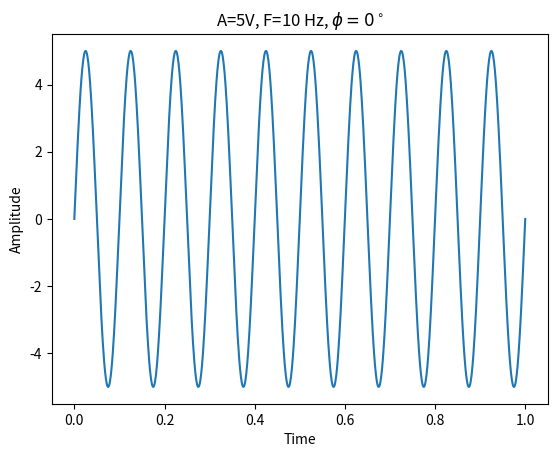

This figure's Python source:
import numpy as np
import matplotlib.pyplot as plt

# Step 1: Generate Variable independence (variabel t)
t = np.linspace(0, 1, 1000)

# Step 2: Mendefinisikan variable lain (Ubah nilai A dan f di sini)
A = 5 # Ubah amplitudo (misalnya dari 3 menjadi 5)
f = 10 # Ubah frekuensi (misalnya dari 3 menjadi 10)
ph = 0 # Phase of sine wave

# Step 3: Generate sinyal sinus sesuai dengan persamaan
x = A * np.sin(2 * np.pi * f * t + ph)

# Step 4: Plotting the sine wave
plt.plot(t, x)
plt.xlabel('Time')
plt.ylabel('Amplitude')
plt.title('A={}V, F={} Hz, $\phi={}^\circ$'.format(A, f, ph))
plt.show()
